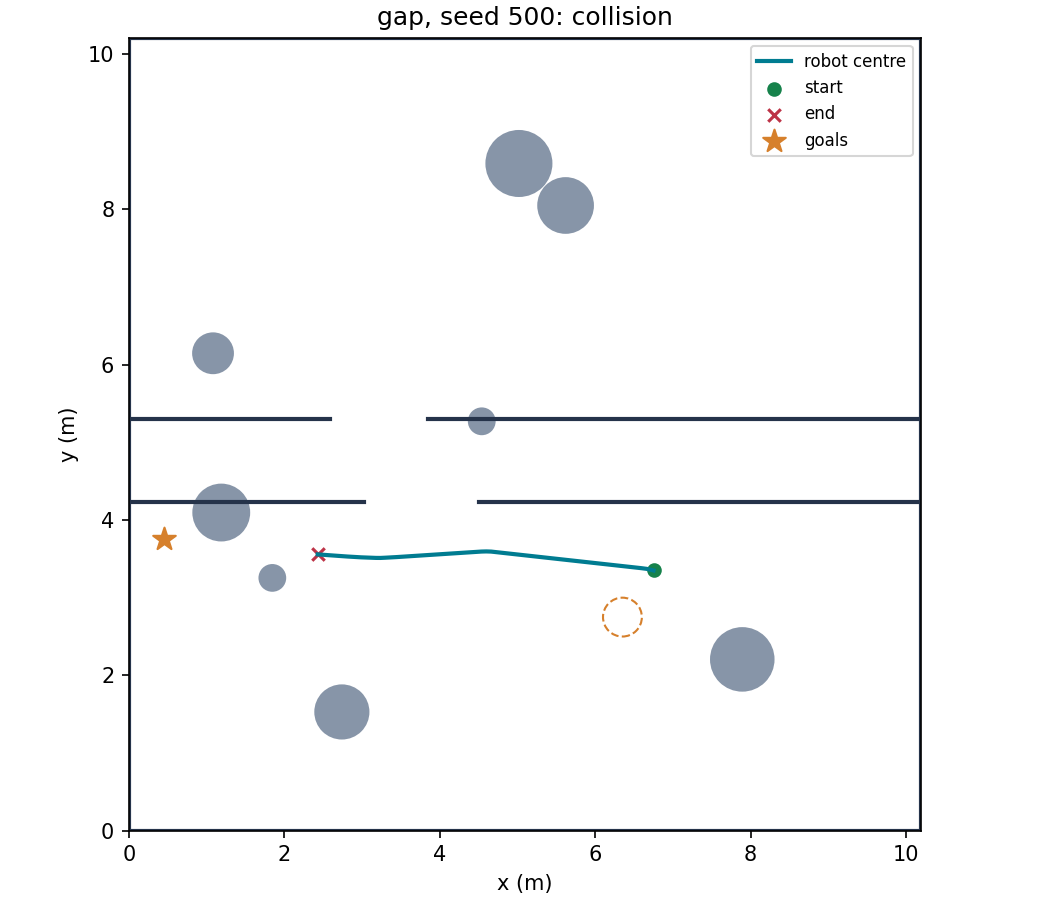

Data behind this chart, as committed beside it:
time_s, x_m, y_m, theta_rad, v_m_s, w_rad_s
0.000000000000000000e+00, 6.750000000000000000e+00, 3.350000000000000089e+00, 2.873918337131550871e+00, 0.000000000000000000e+00, 0.000000000000000000e+00
5.000000000000000278e-02, 6.731854185616997555e+00, 3.354976597062985455e+00, 2.893553291315844600e+00, 3.763174712657928467e-01, 3.926990836858749723e-01
1.000000000000000056e-01, 6.713581680182238109e+00, 3.359604191167502307e+00, 2.913188245500138329e+00, 3.769875764846801758e-01, 3.926990836858749723e-01
1.500000000000000222e-01, 6.694620382027825833e+00, 3.364011952023552077e+00, 2.932823199684432058e+00, 3.893374800682067871e-01, 3.926990836858749723e-01
2.000000000000000111e-01, 6.675386750548255144e+00, 3.368086718632557819e+00, 2.952458153868725788e+00, 3.932105302810668945e-01, 3.926990836858749723e-01
2.500000000000000000e-01, 6.659323078617339853e+00, 3.371161666458818651e+00, 2.991728062237313246e+00, 3.271066248416900635e-01, 7.853981673717499445e-01
3.000000000000000444e-01, 6.638723260273340365e+00, 3.374272171446108803e+00, 3.011363016421606975e+00, 4.166666567325592041e-01, 3.926990836858749723e-01
3.500000000000000333e-01, 6.618066342041807992e+00, 3.376977626353793838e+00, 3.030997970605900704e+00, 4.166666567325592041e-01, 3.926990836858749723e-01
4.000000000000000222e-01, 6.593219076068862705e+00, 3.379736860608021143e+00, 3.030997970605900704e+00, 5.000000000000000000e-01, 0.000000000000000000e+00
4.500000000000000111e-01, 6.568371810095917418e+00, 3.382496094862248448e+00, 3.030997970605900704e+00, 5.000000000000000000e-01, 0.000000000000000000e+00
5.000000000000000000e-01, 6.543524544122972131e+00, 3.385255329116475753e+00, 3.030997970605900704e+00, 5.000000000000000000e-01, 0.000000000000000000e+00
5.500000000000000444e-01, 6.518677278150026844e+00, 3.388014563370703058e+00, 3.030997970605900704e+00, 5.000000000000000000e-01, 0.000000000000000000e+00
6.000000000000000888e-01, 6.493830012177081557e+00, 3.390773797624930364e+00, 3.030997970605900704e+00, 5.000000000000000000e-01, 0.000000000000000000e+00
6.500000000000000222e-01, 6.468982746204136269e+00, 3.393533031879157669e+00, 3.030997970605900704e+00, 5.000000000000000000e-01, 0.000000000000000000e+00
7.000000000000000666e-01, 6.444135480231190982e+00, 3.396292266133384974e+00, 3.030997970605900704e+00, 5.000000000000000000e-01, 0.000000000000000000e+00
7.500000000000000000e-01, 6.419288214258245695e+00, 3.399051500387612279e+00, 3.030997970605900704e+00, 5.000000000000000000e-01, 0.000000000000000000e+00
8.000000000000000444e-01, 6.394440948285300408e+00, 3.401810734641839584e+00, 3.030997970605900704e+00, 5.000000000000000000e-01, 0.000000000000000000e+00
8.500000000000000888e-01, 6.369593682312355121e+00, 3.404569968896066889e+00, 3.030997970605900704e+00, 5.000000000000000000e-01, 0.000000000000000000e+00
9.000000000000000222e-01, 6.344746416339409834e+00, 3.407329203150294195e+00, 3.030997970605900704e+00, 5.000000000000000000e-01, 0.000000000000000000e+00
9.500000000000000666e-01, 6.319899150366464546e+00, 3.410088437404521500e+00, 3.030997970605900704e+00, 5.000000000000000000e-01, 0.000000000000000000e+00
1.000000000000000000e+00, 6.295051884393519259e+00, 3.412847671658748805e+00, 3.030997970605900704e+00, 5.000000000000000000e-01, 0.000000000000000000e+00
1.050000000000000044e+00, 6.270204618420573972e+00, 3.415606905912976110e+00, 3.030997970605900704e+00, 5.000000000000000000e-01, 0.000000000000000000e+00
1.100000000000000089e+00, 6.245357352447628685e+00, 3.418366140167203415e+00, 3.030997970605900704e+00, 5.000000000000000000e-01, 0.000000000000000000e+00
1.150000000000000133e+00, 6.220510086474683398e+00, 3.421125374421430720e+00, 3.030997970605900704e+00, 5.000000000000000000e-01, 0.000000000000000000e+00
1.200000000000000178e+00, 6.195662820501738111e+00, 3.423884608675658026e+00, 3.030997970605900704e+00, 5.000000000000000000e-01, 0.000000000000000000e+00
1.250000000000000000e+00, 6.170815554528792823e+00, 3.426643842929885331e+00, 3.030997970605900704e+00, 5.000000000000000000e-01, 0.000000000000000000e+00
1.300000000000000044e+00, 6.145968288555847536e+00, 3.429403077184112636e+00, 3.030997970605900704e+00, 5.000000000000000000e-01, 0.000000000000000000e+00
1.350000000000000089e+00, 6.121121022582902249e+00, 3.432162311438339941e+00, 3.030997970605900704e+00, 5.000000000000000000e-01, 0.000000000000000000e+00
1.400000000000000133e+00, 6.096273756609956962e+00, 3.434921545692567246e+00, 3.030997970605900704e+00, 5.000000000000000000e-01, 0.000000000000000000e+00
1.450000000000000178e+00, 6.071426490637011675e+00, 3.437680779946794551e+00, 3.030997970605900704e+00, 5.000000000000000000e-01, 0.000000000000000000e+00
1.500000000000000000e+00, 6.046579224664066388e+00, 3.440440014201021857e+00, 3.030997970605900704e+00, 5.000000000000000000e-01, 0.000000000000000000e+00
1.550000000000000044e+00, 6.021731958691121100e+00, 3.443199248455249162e+00, 3.030997970605900704e+00, 5.000000000000000000e-01, 0.000000000000000000e+00
1.600000000000000089e+00, 5.997571457449947019e+00, 3.445882218996013435e+00, 3.030997970605900704e+00, 4.861802756786346436e-01, 0.000000000000000000e+00
1.650000000000000133e+00, 5.972724191477001732e+00, 3.448641453250240740e+00, 3.030997970605900704e+00, 5.000000000000000000e-01, 0.000000000000000000e+00
1.700000000000000178e+00, 5.948029035850986190e+00, 3.451383795984888980e+00, 3.030997970605900704e+00, 4.969390928745269775e-01, 0.000000000000000000e+00
1.750000000000000000e+00, 5.923192695306972233e+00, 3.454141816994255265e+00, 3.030997970605900704e+00, 4.997801482677459717e-01, 0.000000000000000000e+00
1.800000000000000044e+00, 5.898574078404990928e+00, 3.456875660271886197e+00, 3.030997970605900704e+00, 4.953989088535308838e-01, 0.000000000000000000e+00
1.850000000000000089e+00, 5.874174168537316554e+00, 3.459585216614232017e+00, 3.030997970605900704e+00, 4.909978806972503662e-01, 0.000000000000000000e+00
1.900000000000000133e+00, 5.850180909147396413e+00, 3.462249615315132090e+00, 3.030997970605900704e+00, 4.828148782253265381e-01, 0.000000000000000000e+00
1.950000000000000178e+00, 5.826172555278463783e+00, 3.464915690224737777e+00, 3.030997970605900704e+00, 4.831186234951019287e-01, 0.000000000000000000e+00
2.000000000000000000e+00, 5.802028457731318589e+00, 3.467596839171347423e+00, 3.030997970605900704e+00, 4.858501851558685303e-01, 0.000000000000000000e+00
2.050000000000000266e+00, 5.778248324920748580e+00, 3.470237570634215007e+00, 3.030997970605900704e+00, 4.785261452198028564e-01, 0.000000000000000000e+00
2.100000000000000089e+00, 5.754049071507495228e+00, 3.472924844518483933e+00, 3.030997970605900704e+00, 4.869600832462310791e-01, 0.000000000000000000e+00
2.149999999999999911e+00, 5.730383329137461956e+00, 3.475552873174442059e+00, 3.030997970605900704e+00, 4.762242734432220459e-01, 0.000000000000000000e+00
2.200000000000000178e+00, 5.706894141225044237e+00, 3.478161295846075252e+00, 3.030997970605900704e+00, 4.726714789867401123e-01, 0.000000000000000000e+00
2.250000000000000000e+00, 5.683615686575837600e+00, 3.480746317052171079e+00, 3.030997970605900704e+00, 4.684309065341949463e-01, 0.000000000000000000e+00
2.300000000000000266e+00, 5.660180129086691991e+00, 3.483348784183217806e+00, 3.030997970605900704e+00, 4.715922772884368896e-01, 0.000000000000000000e+00
2.350000000000000089e+00, 5.637234694899681209e+00, 3.485896824199204325e+00, 3.030997970605900704e+00, 4.617295563220977783e-01, 0.000000000000000000e+00
2.400000000000000355e+00, 5.614404273178441152e+00, 3.488432092333746404e+00, 3.030997970605900704e+00, 4.594151675701141357e-01, 0.000000000000000000e+00
2.450000000000000178e+00, 5.591329277059233327e+00, 3.490994519917433259e+00, 3.030997970605900704e+00, 4.643367230892181396e-01, 0.000000000000000000e+00
2.500000000000000000e+00, 5.567956002068163102e+00, 3.493590070714010398e+00, 3.030997970605900704e+00, 4.703389704227447510e-01, 0.000000000000000000e+00
2.550000000000000266e+00, 5.543108736095217814e+00, 3.496349304968237703e+00, 3.030997970605900704e+00, 5.000000000000000000e-01, 0.000000000000000000e+00
2.600000000000000089e+00, 5.518261470122272527e+00, 3.499108539222465009e+00, 3.030997970605900704e+00, 5.000000000000000000e-01, 0.000000000000000000e+00
2.650000000000000355e+00, 5.493414204149327240e+00, 3.501867773476692314e+00, 3.030997970605900704e+00, 5.000000000000000000e-01, 0.000000000000000000e+00
2.700000000000000178e+00, 5.468566938176381953e+00, 3.504627007730919619e+00, 3.030997970605900704e+00, 5.000000000000000000e-01, 0.000000000000000000e+00
2.750000000000000000e+00, 5.443719672203436666e+00, 3.507386241985146924e+00, 3.030997970605900704e+00, 5.000000000000000000e-01, 0.000000000000000000e+00
2.800000000000000266e+00, 5.418872406230491379e+00, 3.510145476239374229e+00, 3.030997970605900704e+00, 5.000000000000000000e-01, 0.000000000000000000e+00
2.850000000000000089e+00, 5.394025140257546092e+00, 3.512904710493601534e+00, 3.030997970605900704e+00, 5.000000000000000000e-01, 0.000000000000000000e+00
2.900000000000000355e+00, 5.369177874284600804e+00, 3.515663944747828840e+00, 3.030997970605900704e+00, 5.000000000000000000e-01, 0.000000000000000000e+00
2.950000000000000178e+00, 5.344330608311655517e+00, 3.518423179002056145e+00, 3.030997970605900704e+00, 5.000000000000000000e-01, 0.000000000000000000e+00
... 177 more rows
